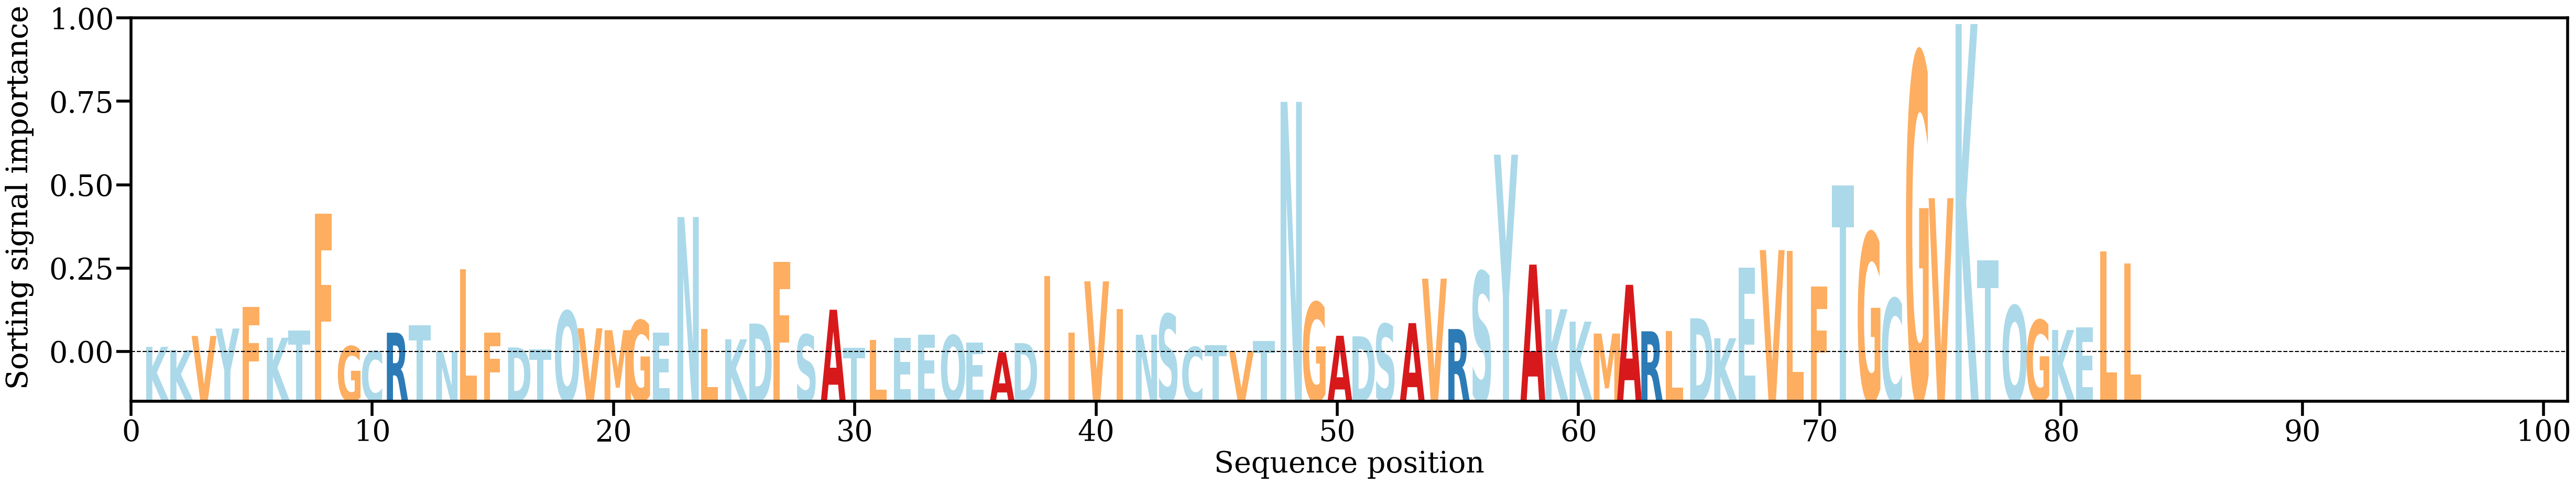

Values plotted in this chart, from the file beside it:
AA, Alpha
K, [0.00146244]
K, [0.00074582]
V, [0.00395474]
Y, [0.00567539]
F, [0.01058463]
K, [0.00355313]
T, [0.00514197]
F, [0.03206883]
G, [0.00159342]
C, [0.00049456]
R, [0.00470157]
T, [0.00636417]
N, [0.00030236]
L, [0.01920977]
F, [0.0046835]
D, [0.00132352]
T, [0.00082442]
Q, [0.00968077]
V, [0.00572271]
M, [0.00527524]
G, [0.00752469]
E, [0.0047555]
N, [0.03125026]
L, [0.00559289]
K, [0.00318078]
D, [0.0067951]
F, [0.02091941]
S, [0.00426527]
A, [0.00997265]
T, [0.00123734]
L, [0.00301955]
E, [0.00348285]
E, [0.00420118]
Q, [0.00410249]
E, [0.00244552]
A, [0.00022554]
D, [0.00231407]
I, [0.01766074]
I, [0.00477177]
V, [0.0164909]
I, [0.01018697]
N, [0.00423082]
S, [0.00898994]
C, [0.00141079]
T, [0.00181721]
V, [0.00049586]
T, [0.00277855]
N, [0.05767326]
G, [0.01167483]
A, [0.00400031]
D, [0.00386839]
S, [0.00671481]
A, [0.00689907]
V, [0.01710391]
R, [0.00553689]
S, [0.01870511]
Y, [0.04555075]
A, [0.02032663]
K, [0.01008027]
K, [0.00724252]
... 23 more rows
